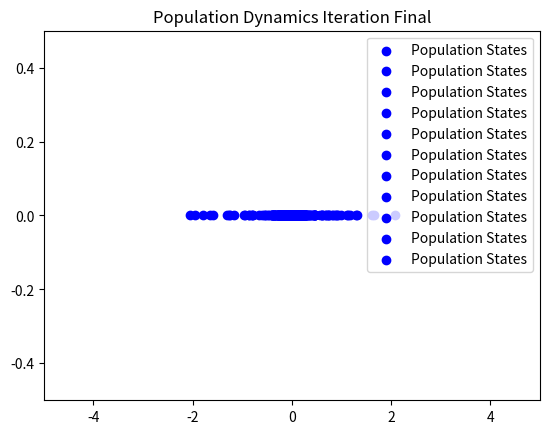

The script that saved this image:
import numpy as np
import matplotlib.pyplot as plt


class BoundedConfidenceModel:
    def __init__(self, n, bnd, noisy_std, alpha, eps, nu):
        """
        Initialize the population model for bounded confidence dynamics.

        Parameters:
        n: int, number of particles
        bnd: float, boundary for the state space
        noisy_std: float, standard deviation for Gaussian noise
        alpha: array-like, susceptibility parameters for each particle
        eps: array-like, confidence thresholds for each particle
        nu: float, diffusion parameter for the Wiener process
        """
        self.n = n
        self.bnd = bnd
        self.alpha = np.array(alpha)
        self.eps = np.array(eps)
        self.nu = nu
        self.x = None
        self.dt = 0.1

    def phi(self, x_i, x_j, epsilon):
        """
        Weighting function based on the bounded confidence model.
        Returns 1 if agents are within the confidence bounds, otherwise 0.
        """
        return 1.0 if abs(x_i - x_j) < epsilon else 0.0

    def A_i(self, x_i, x_, eps_i):
        """
        Normalizing factor A^i(t).
        """
        return sum([self.phi(x_i, x_j, eps_i) for x_j in x_])

    def dyn(self, x, u=None):
        """
        Update the state of the system based on control input and bounded confidence dynamics.

        Parameters:
        x: list of current states
        u: list of control inputs for each state (if any)
        """
        x_ = np.copy(x)
        new_x = np.zeros_like(x_)

        for i in range(self.n):
            A_i_t = self.A_i(x_[i], x_, self.eps[i])

            # Compute the interaction term
            interaction_sum = sum(
                self.phi(x_[i], x_[j], self.eps[i]) * x_[j]
                for j in range(self.n) if i != j
            )

            # Dynamics with control input and Wiener process
            new_x[i] = -self.alpha[i] * x_[i] + (self.alpha[i] / A_i_t) * interaction_sum
            if u is not None:
                new_x[i] += u[i] * self.dt

        # Noise term: Wiener process
        if self.nu is not None:
            noise = np.random.normal(0, np.sqrt(2 * self.nu * self.dt), size=x_.shape)
            new_x += noise

        new_x = np.clip(new_x, -self.bnd, self.bnd)

        return new_x

    def update(self, u=None):
        """
        Update the state of the population.
        """
        self.x = self.dyn(self.x, u=u)

    def visualize(self, iteration=None):
        """
        Visualize the current state of the population in 1D.
        """
        states = np.array(self.x)
        plt.scatter(states, np.zeros_like(states), c='b', label='Population States')
        plt.xlim(-self.bnd, self.bnd)
        plt.ylim(-0.5, 0.5)  # Flatten y-axis
        plt.title(f'Population Dynamics {f"Iteration {iteration}" if iteration is not None else ""}')
        plt.legend()
        plt.show()


n = 50
bnd = 5.0
alpha = np.random.uniform(0, 1, n)  # Random susceptibility for each agent
eps = np.random.uniform(0.5, 1.5, n)  # Random confidence bounds for each agent
nu = 0.05  # Diffusion parameter for noise

mean = 0.0
std = 1.0
x_initial = np.random.normal(mean, std, n)

model = BoundedConfidenceModel(n=n, bnd=bnd, noisy_std=0.1, alpha=alpha, eps=eps, nu=nu)
model.x = x_initial

for i in range(10):
    model.visualize(iteration=i)
    model.update(u=None)

model.visualize(iteration="Final")